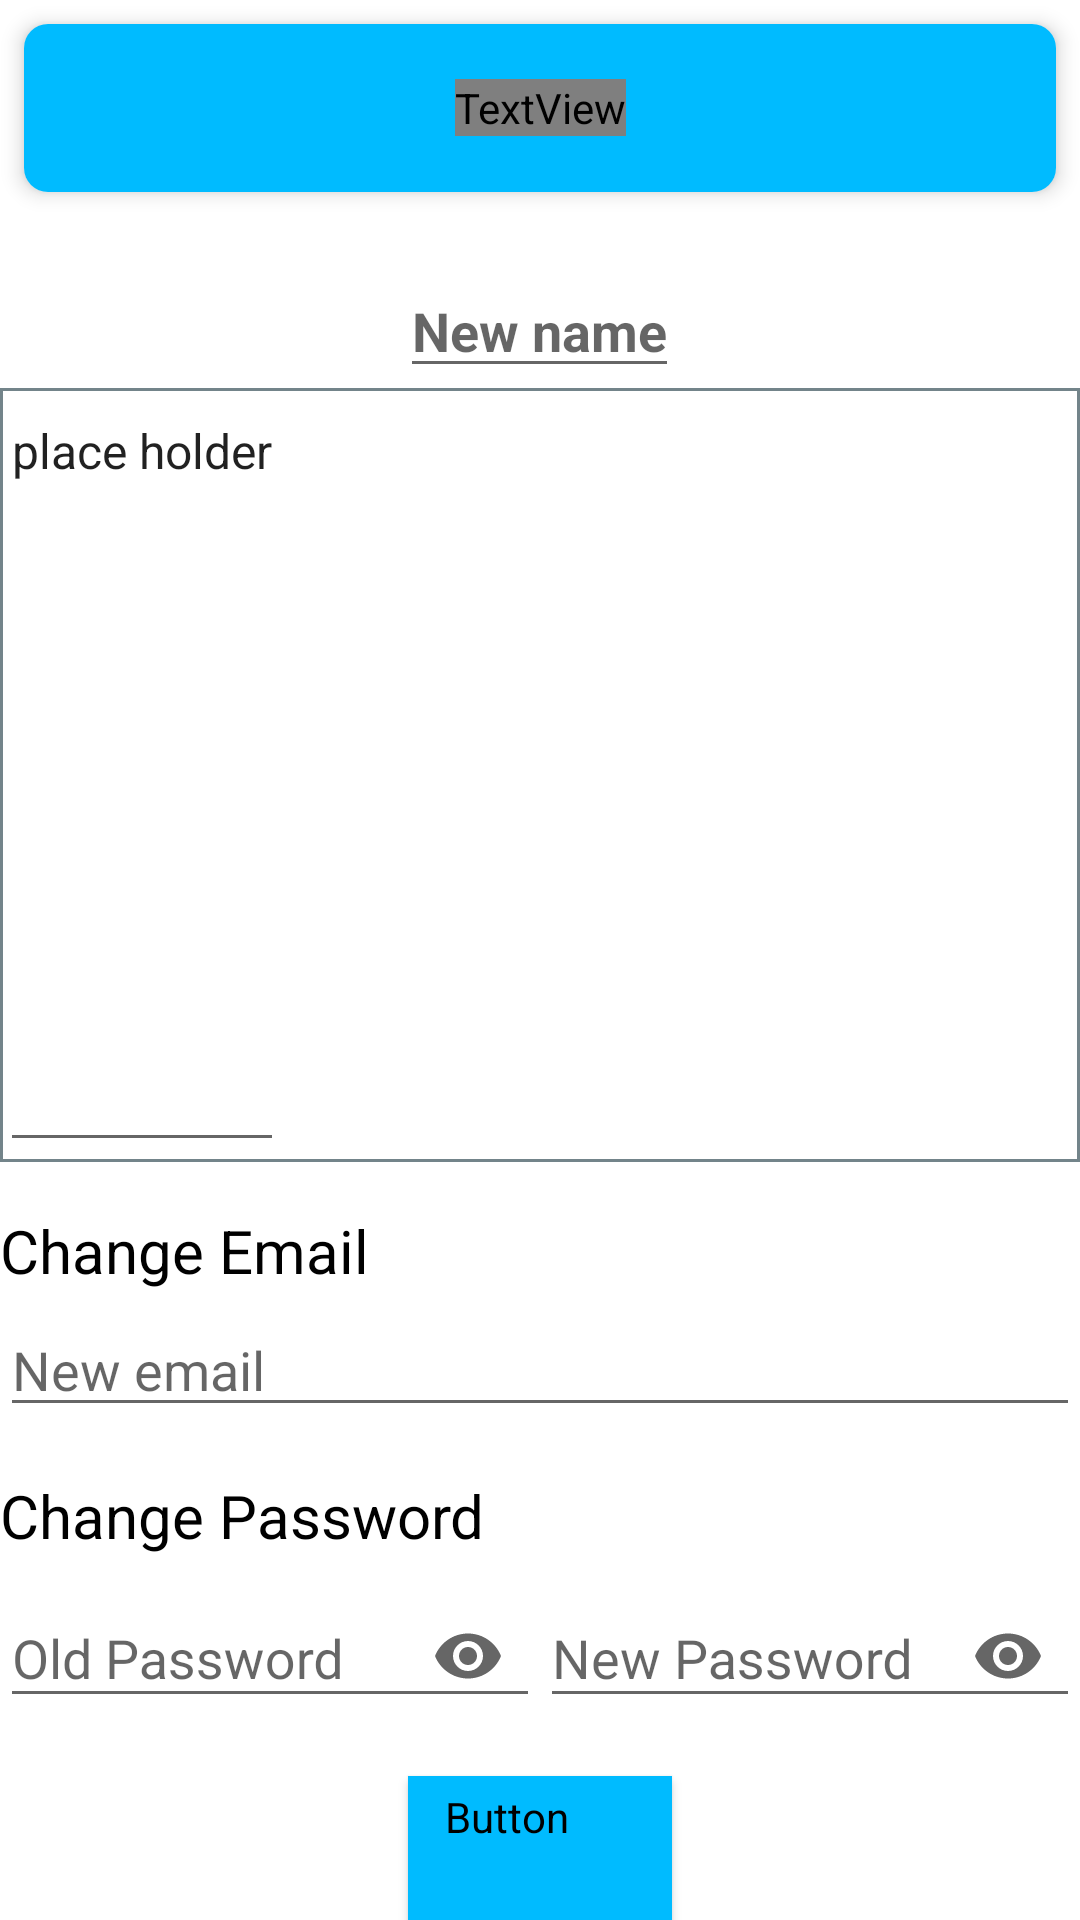

Produce the Android XML layout that renders to this screen, including the resource entries it uses.
<!-- AndroidManifest.xml: application theme Theme.EventUs -->
<!-- res/layout/fragment_edit_profile.xml -->
<?xml version="1.0" encoding="utf-8"?>
<LinearLayout xmlns:android="http://schemas.android.com/apk/res/android"
    xmlns:app="http://schemas.android.com/apk/res-auto"
    xmlns:tools="http://schemas.android.com/tools"
    android:layout_width="match_parent"
    android:layout_height="match_parent"
    android:orientation="vertical"
    tools:context=".ui.screens.EditProfile.EditProfileFragment">


    <androidx.cardview.widget.CardView
        android:layout_width="match_parent"
        android:layout_height="wrap_content"
        android:layout_margin="8dp"
        app:cardCornerRadius="8dp"
        app:cardElevation="4dp">

        
        <com.google.android.material.appbar.MaterialToolbar
            android:id="@+id/topAppBar"
            android:layout_width="match_parent"
            android:layout_height="?attr/actionBarSize"
            android:background="@color/colorButtonDefault"
            android:contentInsetStart="0dp"
            android:contentInsetLeft="0dp"
            android:contentInsetEnd="0dp"
            android:contentInsetRight="0dp"
            android:theme="@style/ThemeOverlay.AppCompat.Dark.ActionBar">

            <TextView
                android:layout_width="wrap_content"
                android:layout_height="wrap_content"
                android:text="@string/edit_profile"
                android:textColor="@color/dark_gray"
                android:textSize="30sp"
                android:textStyle="bold"
                android:layout_gravity="center" />
        </com.google.android.material.appbar.MaterialToolbar>
    </androidx.cardview.widget.CardView>


    <LinearLayout
        android:layout_width="match_parent"
        android:layout_height="wrap_content"
        android:orientation="vertical">

        <ImageView
            android:id="@+id/profilePhotoImageView"
            android:layout_width="@dimen/profile_profilePicSize"
            android:layout_height="@dimen/profile_profilePicSize"
            android:layout_gravity="center"
            android:clickable="true"
            android:contentDescription="@string/profile_picture"
            android:focusable="true"
            android:src="@drawable/ic_profile" />

    </LinearLayout>


    <LinearLayout
        android:layout_width="match_parent"
        android:layout_height="wrap_content"
        android:layout_marginTop="16dp"
        android:orientation="vertical">

        <EditText
            android:id="@+id/Username"
            style="@style/CustomFragmentEditTextField"
            android:layout_width="wrap_content"
            android:layout_gravity="center"
            android:autofillHints="@string/new_name"
            android:hint="@string/new_name"
            android:inputType="textPersonName"
            android:textStyle="bold" />


    </LinearLayout>


    <LinearLayout
        android:layout_width="match_parent"
        android:layout_height="0dp"
        android:layout_weight="1"
        android:background="@drawable/textfield_background">

        <com.google.android.material.textfield.TextInputEditText
            android:id="@+id/bio"
            style="@style/LargeTextField"
            android:inputType="textMultiLine"
            android:text="@string/placeholder" />

    </LinearLayout>


    <LinearLayout
        android:layout_width="match_parent"
        android:layout_height="wrap_content"
        android:layout_marginTop="16dp"
        android:orientation="vertical">

        <TextView
            android:id="@+id/changeEmail"
            style="@style/CustomFragmentTextFieldTitle"
            android:text="@string/change_email" />

        <EditText
            android:id="@+id/email"
            style="@style/CustomFragmentEditTextField"
            android:autofillHints="@string/new_email"
            android:hint="@string/new_email"
            android:inputType="textEmailAddress" />


    </LinearLayout>

    <LinearLayout
        android:layout_width="match_parent"
        android:layout_height="wrap_content"
        android:layout_marginTop="16dp"
        android:orientation="vertical">

        <TextView
            android:id="@+id/changePassword"
            style="@style/CustomFragmentTextFieldTitle"
            android:text="@string/change_password" />

        <LinearLayout
            android:layout_width="match_parent"
            android:layout_height="wrap_content"
            android:baselineAligned="false"
            android:orientation="horizontal">

            <com.google.android.material.textfield.TextInputLayout
                style="@style/CustomFragmentEditTextField"
                android:layout_width="0dp"
                android:layout_weight="0.5"
                android:hint="@string/old_password"
                app:endIconMode="password_toggle">

                <com.google.android.material.textfield.TextInputEditText
                    android:id="@+id/oldPassword"
                    android:layout_width="match_parent"
                    android:layout_height="wrap_content"
                    android:inputType="textPassword" />
            </com.google.android.material.textfield.TextInputLayout>

            <com.google.android.material.textfield.TextInputLayout
                style="@style/CustomFragmentEditTextField"
                android:layout_width="0dp"
                android:layout_weight="0.5"
                android:hint="@string/new_password"
                app:endIconMode="password_toggle">

                <com.google.android.material.textfield.TextInputEditText
                    android:id="@+id/newPassword"
                    android:layout_width="match_parent"
                    android:layout_height="wrap_content"
                    android:inputType="textPassword" />
            </com.google.android.material.textfield.TextInputLayout>
        </LinearLayout>


    </LinearLayout>

    <Button
        android:id="@+id/saveUserDetailsButton"
        style="@style/DefaultClickableButton"
        android:layout_gravity="center"
        android:layout_marginTop="16dp"
        android:text="@string/save"
        android:textColor="@color/dark_gray" />

</LinearLayout>
<!-- resources referenced by this layout -->
<resources>
  <color name="colorButtonDefault">@color/MAIN</color>
  <!-- drawable ic_profile (drawable) -->
  <vector xmlns:android="http://schemas.android.com/apk/res/android"
    android:width="24dp"
    android:height="24dp"
    android:viewportWidth="24"
    android:viewportHeight="24">
    <path
      android:fillColor="#FF000000"
      android:pathData="M15.71,12.71a6,6 0,1 0,-7.42 0,10 10,0 0,0 -6.22,8.18 1,1 0,0 0,2 0.22,8 8,0 0,1 15.9,0 1,1 0,0 0,1 0.89h0.11a1,1 0,0 0,0.88 -1.1A10,10 0,0 0,15.71 12.71ZM12,12a4,4 0,1 1,4 -4A4,4 0,0 1,12 12Z" />
  </vector>
  <!-- drawable textfield_background (drawable) -->
  <?xml version="1.0" encoding="utf-8"?>
      <shape xmlns:android="http://schemas.android.com/apk/res/android" android:shape="rectangle" >
          <solid android:color="@android:color/white" />
          <stroke android:width="1dip" android:color="@color/big_textbox_stroke"/>
      </shape>
  <string name="change_email">Change Email</string>
  <string name="change_password">Change Password</string>
  <string name="edit_profile">Edit Profile</string>
  <string name="new_email">New email</string>
  <string name="new_name">New name</string>
  <string name="new_password">New Password</string>
  <string name="old_password">Old Password</string>
  <string name="placeholder">place holder</string>
  <string name="profile_picture">Profile Picture</string>
  <string name="save">Save</string>
  <style name="CustomFragmentEditTextField" parent="Widget.MaterialComponents.TextInputLayout.OutlinedBox.ExposedDropdownMenu">
          <item name="android:textSize">18sp</item>
          <item name="android:layout_width">match_parent</item>
          <item name="android:layout_height">wrap_content</item>
          <item name="android:textColor">@android:color/black</item>
      </style>
  <style name="CustomFragmentTextFieldTitle">
          <item name="android:textSize">20sp</item>
          <item name="android:layout_width">match_parent</item>
          <item name="android:layout_height">wrap_content</item>
          <item name="android:textColor">@android:color/black</item>
          <item name="android:layout_marginBottom">4dp</item>
      </style>
  <style name="DefaultClickableButton" parent="Widget.MaterialComponents.Button.Icon">
          <item name="android:backgroundTint">@color/colorButtonDefault</item>
          <item name="android:layout_height">wrap_content</item>
          <item name="android:layout_width">wrap_content</item>
      </style>
  <style name="LargeTextField">
          <item name="android:layout_width">wrap_content</item>
          <item name="android:layout_height">match_parent</item>
          <item name="android:gravity">top</item>
          <item name="android:inputType">textMultiLine</item>
          <item name="android:isScrollContainer">true</item>
          <item name="android:scrollbars">vertical</item>
          <item name="android:textSize">16sp</item>
          
          
  
      </style>
  <color name="MAIN">#00bbff</color>
  <color name="big_textbox_stroke">@color/MAIN_WEAK2</color>
  <color name="MAIN_VARIANT">#047098</color>
  <color name="white">#FFFFFFFF</color>
  <color name="MAIN2">#6FD1F7</color>
  <color name="teal_700">#FF018786</color>
  <color name="black">#FF000000</color>
  <color name="MAIN_WEAK">#D16FD1F7</color>
  <color name="MAIN_WEAK2">#D1556A71</color>
</resources>
